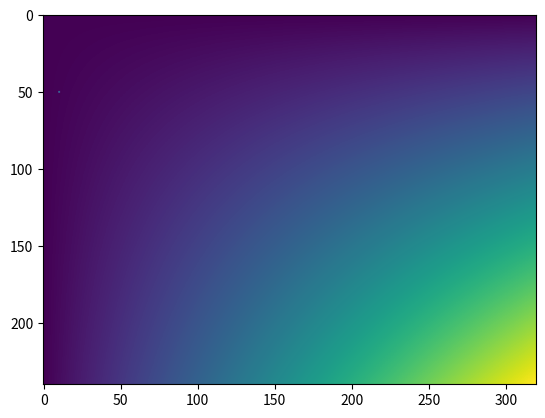

Source code (Python):
#!/usr/bin/env python
"""
An animated image
"""
import numpy as np
import matplotlib.pyplot as plt
import matplotlib.animation as animation

import random


fig = plt.figure()
#im = plt.imshow(f(x, y), cmap=plt.get_cmap('viridis'), animated=True)
#im = plt.imshow(f(x, y))


#im = plt.imshow([i for i in range(256)], shape=[256,]))

# 2D - image representation
X = [ [ 255,255,255,255 ],
	  [ 0,0,0,0 ],
	  [ 255,255,255,255 ],
	  [ 0,0,0,0 ],
	  [ 255,255,255,255 ],
	  [ 0,0,0,0 ],
	  [ 255,255,255,255 ],
	  [ 0,0,0,0 ],
	  [ 255,255,255,255 ],
	  [ 0,0,0,0 ],
	  [ 255,255,255,255 ],
	  [ 0,0,0,0 ],
	]

#im = plt.imshow(X)

#im = plt.imshow([ [ xi*yi*.01 for xi in range(1,11) ] for yi in range(1,11) ] )
#im = plt.imshow([ [ xi*yi*.0000325 for xi in range(640) ] for yi in range(480) ] )

A = [ [ xi*yi*.00003 for xi in range(320) ] for yi in range(240) ]
A[50][10] = 1.0		# A[y][x] y goes top-to-bottom
im = plt.imshow(A)


def updatefig (*args):
	#print "updatefig()"

	#A[10][200] = 1.0
	#A[random.randint(0,239)][random.randint(0,319)] = 1.0
	#yield

	for yi in range(240):
		for xi in range(320):
			#print "xi = " + str(xi) + " yi = " + str(yi)
			A[yi][xi] = 1.0
			yield

def run (data):
	#print "run()"
	im.set_array(A)


ani = animation.FuncAnimation(fig, run, updatefig, interval=10, blit=False)

plt.show()





